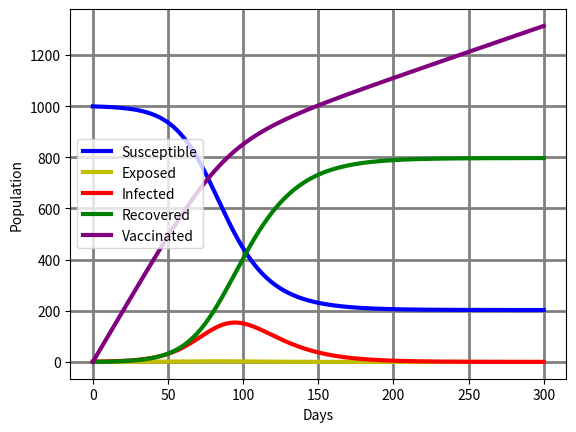

The matplotlib source for this figure:
# -*- coding: utf-8 -*-
"""
Created on Sat Sep 25 15:10:37 2021

[redacted]
"""
import numpy as np
from scipy.integrate import odeint
import matplotlib.pyplot as plt
import pandas as pd
from scipy.stats import f_oneway
from scipy.stats.stats import pearsonr

# Total population
Population = 1000
# Infected, Recovered, Exposed,and Vaccinated
Infected, Recovered, Exposed, Vaccinated = 1, 0, .01,.01
# Everyone is susceptible to infection initially.
Suseptible = Population - Exposed - Infected - Recovered-Vaccinated
# Contact rate and mean recovery rate (in 1/days).
contact, mean_recovery, alpha = 2/14, 1/14, 5 
# A grid of time points (in days)
t = np.linspace(0, 300, 300)


# The SIR model differential equations.
def deriv(y, t, N, contact, mean_recovery, alpha):
    S, E, I, R, V = y
    dSdt = -contact * S * I / N
    dEdt = contact* I * S/Population-alpha*E
    dIdt = contact * S * I / N - mean_recovery * I
    dRdt = mean_recovery * I
    dVdt = Vaccinated * S
    return dSdt, dEdt, dIdt, dRdt, dVdt

# Initial conditions vector
y0 = Suseptible, Exposed, Infected, Recovered, Vaccinated
# Integrate the SIR equations over the time grid, t.
ret = odeint(deriv, y0, t, args=(Population, contact, mean_recovery,alpha))
S, E, I, R, V = ret.T

df = pd.DataFrame({
    'suseptible': S,
    'Exposed':E,
    'infected': I,
    'recovered': R})


plt.plot(t,S, 'b', lw=3, label="Susceptible")
plt.plot(t,E, 'y', lw=3, label="Exposed")
plt.plot(t,I, 'r', lw=3, label="Infected")
plt.plot(t,R, 'g', lw=3, label="Recovered")
plt.plot(t,V, 'purple', lw=3, label="Vaccinated")
plt.grid(True, which="major", color='grey', lw=2, ls='-')
plt.ylabel('Population')
plt.xlabel('Days')
plt.legend()

one_test1=f_oneway(S,V)
one_test2=f_oneway(E,V)
one_test3=f_oneway(I,V)
one_test4=f_oneway(R,V)

one_test5=f_oneway(I,E)
one_test6=f_oneway(I,S)
one_test7=f_oneway(I,R)

one_test8=f_oneway(E,R)


pers1=pearsonr(S,V)
pers2=pearsonr(E,V)
pers3=pearsonr(I,V)
pers4=pearsonr(R,V)


pers5=pearsonr(E,I)
pers6=pearsonr(E,S)
pers7=pearsonr(E,R)

pers8=pearsonr(I,S)
pers9=pearsonr(I,R)


print(one_test1)
print(one_test2)
print(one_test3)
print(one_test4)

print(one_test5)
print(one_test6)
print(one_test7)
print(one_test8)


print(pers1)
print(pers2)
print(pers3)
print(pers4)
print(pers5)
print(pers6)
print(pers7)
print(pers8)
print(pers9)

#The graph suggests that as the vaccinated number increases, 
#Susceptible, Infected decrease, thus we would reject the null hypothesis. 
#This is supported by the Pearson Correlation test done on infected and vaccianeed
# and the negative correltion test between susceptible and infected.
#There were however no signifant ANOVA tests, which may suggest this is not the most 
#accuarete model, though more accurate then the SIRV model. 
#Due to the results we would fail to reject the null hypothesis since there is no 
#correlation between the vaccine and susceptilbe.
